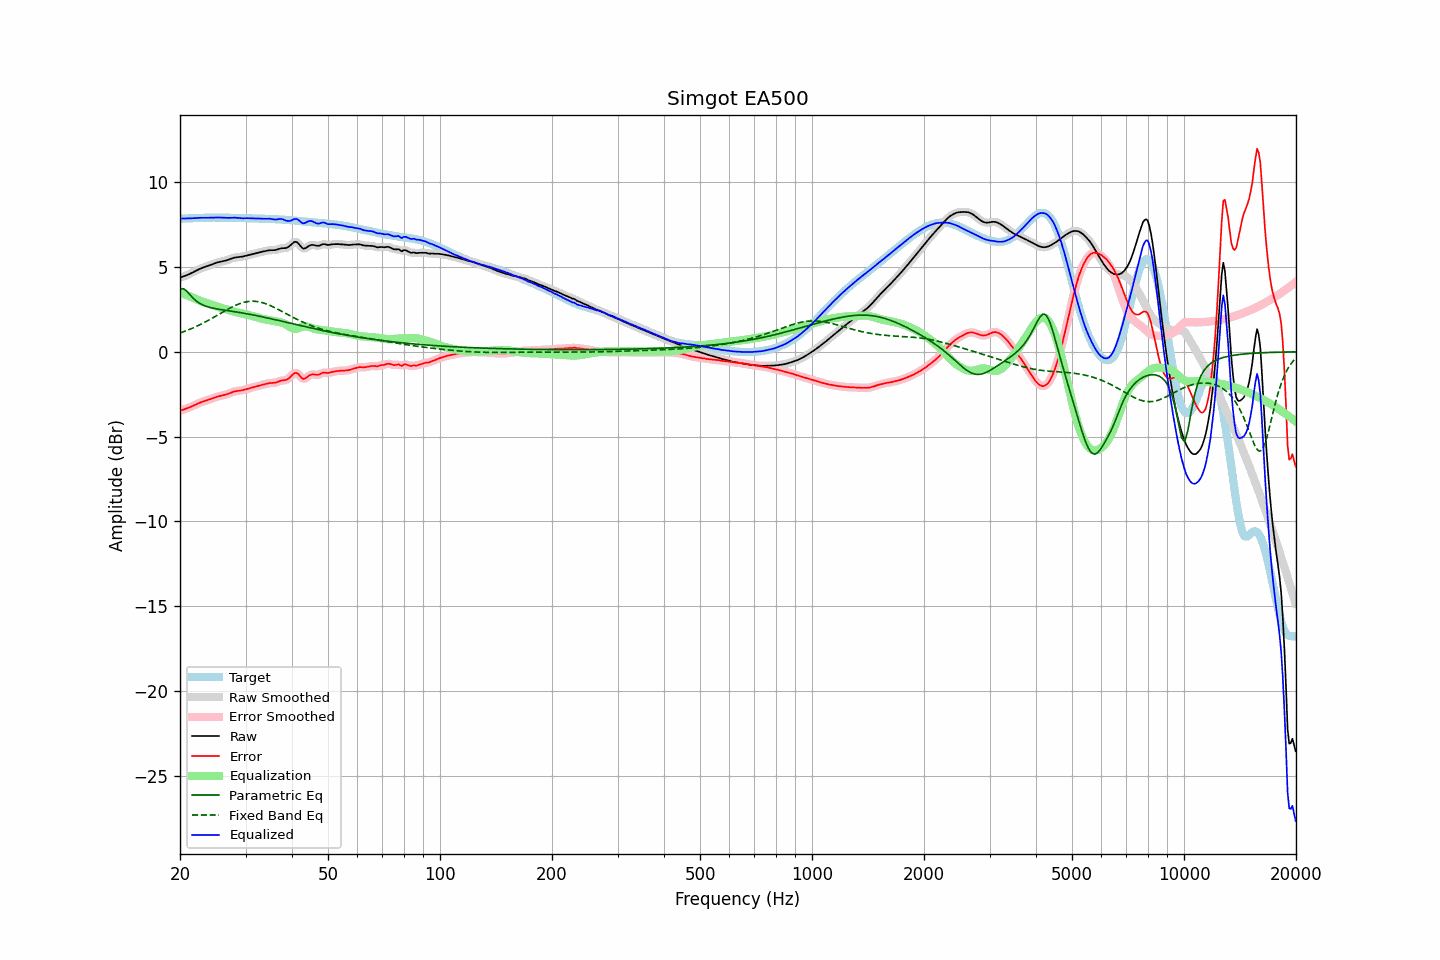

Source data for this figure (header and first rows):
frequency, raw, error, smoothed, error_smoothed, equalization, parametric_eq, fixed_band_eq, equalized_raw, equalized_smoothed, target
20.00, 4.36, -3.48, 4.36, -3.48, 3.48, 3.69, 1.10, 7.84, 7.85, 7.84
20.20, 4.40, -3.45, 4.40, -3.45, 3.45, 3.71, 1.14, 7.85, 7.85, 7.84
20.40, 4.43, -3.41, 4.43, -3.41, 3.41, 3.72, 1.17, 7.85, 7.85, 7.85
20.61, 4.47, -3.38, 4.47, -3.38, 3.38, 3.66, 1.21, 7.85, 7.85, 7.85
20.81, 4.50, -3.35, 4.51, -3.35, 3.34, 3.59, 1.24, 7.85, 7.85, 7.85
21.02, 4.54, -3.31, 4.54, -3.31, 3.31, 3.49, 1.28, 7.85, 7.85, 7.86
21.23, 4.58, -3.28, 4.59, -3.28, 3.27, 3.39, 1.32, 7.85, 7.86, 7.86
21.44, 4.63, -3.24, 4.63, -3.23, 3.23, 3.28, 1.36, 7.86, 7.86, 7.87
21.66, 4.68, -3.19, 4.68, -3.19, 3.19, 3.18, 1.40, 7.87, 7.87, 7.87
21.87, 4.73, -3.15, 4.73, -3.15, 3.15, 3.09, 1.44, 7.88, 7.88, 7.87
22.09, 4.78, -3.10, 4.78, -3.10, 3.10, 3.00, 1.48, 7.88, 7.88, 7.88
22.31, 4.83, -3.06, 4.83, -3.06, 3.06, 2.93, 1.53, 7.89, 7.89, 7.88
22.54, 4.87, -3.02, 4.87, -3.02, 3.02, 2.87, 1.57, 7.89, 7.89, 7.89
22.76, 4.91, -2.98, 4.91, -2.98, 2.98, 2.81, 1.62, 7.90, 7.90, 7.89
22.99, 4.95, -2.95, 4.95, -2.95, 2.95, 2.76, 1.67, 7.90, 7.90, 7.89
23.22, 4.98, -2.92, 4.98, -2.92, 2.92, 2.72, 1.72, 7.90, 7.90, 7.90
23.45, 5.01, -2.89, 5.01, -2.89, 2.88, 2.69, 1.77, 7.90, 7.90, 7.90
23.69, 5.05, -2.86, 5.05, -2.86, 2.85, 2.66, 1.82, 7.90, 7.90, 7.90
23.92, 5.08, -2.83, 5.08, -2.82, 2.82, 2.63, 1.87, 7.90, 7.90, 7.90
24.16, 5.12, -2.79, 5.12, -2.79, 2.79, 2.60, 1.92, 7.90, 7.90, 7.91
24.40, 5.15, -2.75, 5.15, -2.75, 2.75, 2.58, 1.98, 7.90, 7.90, 7.91
24.65, 5.19, -2.72, 5.19, -2.72, 2.72, 2.56, 2.03, 7.91, 7.91, 7.91
24.89, 5.22, -2.68, 5.22, -2.68, 2.69, 2.54, 2.08, 7.91, 7.91, 7.91
25.14, 5.25, -2.65, 5.25, -2.65, 2.66, 2.52, 2.14, 7.91, 7.91, 7.91
25.39, 5.28, -2.63, 5.28, -2.63, 2.63, 2.51, 2.19, 7.92, 7.91, 7.91
25.65, 5.30, -2.60, 5.30, -2.60, 2.61, 2.49, 2.25, 7.91, 7.91, 7.91
25.91, 5.32, -2.58, 5.32, -2.58, 2.58, 2.47, 2.30, 7.90, 7.90, 7.90
26.16, 5.34, -2.56, 5.34, -2.56, 2.56, 2.46, 2.36, 7.90, 7.90, 7.90
26.43, 5.36, -2.54, 5.36, -2.54, 2.53, 2.45, 2.41, 7.89, 7.89, 7.90
26.69, 5.39, -2.51, 5.39, -2.51, 2.50, 2.43, 2.47, 7.89, 7.89, 7.90
26.96, 5.42, -2.48, 5.42, -2.48, 2.47, 2.42, 2.52, 7.89, 7.89, 7.90
27.23, 5.46, -2.44, 5.46, -2.44, 2.44, 2.40, 2.57, 7.89, 7.89, 7.90
27.50, 5.49, -2.40, 5.49, -2.40, 2.41, 2.39, 2.62, 7.90, 7.90, 7.89
27.77, 5.52, -2.37, 5.52, -2.37, 2.38, 2.37, 2.67, 7.90, 7.90, 7.89
28.05, 5.55, -2.34, 5.55, -2.34, 2.35, 2.36, 2.71, 7.90, 7.90, 7.89
28.33, 5.57, -2.32, 5.57, -2.32, 2.33, 2.34, 2.75, 7.90, 7.90, 7.89
28.62, 5.58, -2.31, 5.58, -2.31, 2.31, 2.33, 2.79, 7.89, 7.89, 7.88
28.90, 5.59, -2.30, 5.59, -2.29, 2.29, 2.31, 2.83, 7.88, 7.88, 7.88
29.19, 5.60, -2.28, 5.60, -2.28, 2.27, 2.30, 2.86, 7.87, 7.87, 7.88
29.48, 5.61, -2.26, 5.61, -2.26, 2.25, 2.28, 2.89, 7.86, 7.87, 7.88
29.78, 5.64, -2.24, 5.64, -2.24, 2.23, 2.27, 2.92, 7.87, 7.87, 7.87
30.08, 5.66, -2.21, 5.66, -2.21, 2.21, 2.25, 2.94, 7.87, 7.87, 7.87
30.38, 5.69, -2.18, 5.69, -2.18, 2.18, 2.23, 2.96, 7.87, 7.87, 7.87
30.68, 5.71, -2.15, 5.71, -2.15, 2.16, 2.21, 2.97, 7.87, 7.87, 7.87
30.99, 5.73, -2.13, 5.73, -2.13, 2.13, 2.20, 2.98, 7.86, 7.87, 7.86
31.30, 5.76, -2.10, 5.76, -2.10, 2.10, 2.18, 2.98, 7.86, 7.86, 7.86
31.61, 5.78, -2.08, 5.78, -2.08, 2.08, 2.16, 2.98, 7.85, 7.86, 7.86
31.93, 5.80, -2.05, 5.80, -2.05, 2.05, 2.14, 2.97, 7.85, 7.85, 7.85
32.24, 5.83, -2.02, 5.83, -2.02, 2.03, 2.12, 2.96, 7.85, 7.85, 7.85
32.57, 5.85, -2.00, 5.85, -2.00, 2.00, 2.10, 2.94, 7.85, 7.85, 7.85
32.89, 5.87, -1.97, 5.87, -1.97, 1.97, 2.08, 2.93, 7.85, 7.85, 7.85
33.22, 5.89, -1.95, 5.89, -1.95, 1.95, 2.06, 2.90, 7.84, 7.84, 7.84
33.55, 5.91, -1.93, 5.91, -1.93, 1.93, 2.04, 2.87, 7.84, 7.84, 7.84
33.89, 5.93, -1.91, 5.93, -1.91, 1.91, 2.02, 2.84, 7.84, 7.84, 7.84
34.23, 5.95, -1.88, 5.95, -1.88, 1.89, 2.00, 2.81, 7.84, 7.84, 7.83
34.57, 5.97, -1.86, 5.97, -1.86, 1.87, 1.98, 2.77, 7.84, 7.84, 7.83
34.92, 5.98, -1.84, 5.98, -1.85, 1.86, 1.96, 2.73, 7.84, 7.84, 7.83
35.27, 5.99, -1.84, 5.98, -1.84, 1.84, 1.94, 2.69, 7.83, 7.82, 7.82
35.62, 5.99, -1.83, 5.99, -1.83, 1.82, 1.91, 2.64, 7.81, 7.81, 7.82
35.97, 5.99, -1.83, 5.99, -1.82, 1.80, 1.89, 2.60, 7.79, 7.80, 7.82
... 635 more rows
